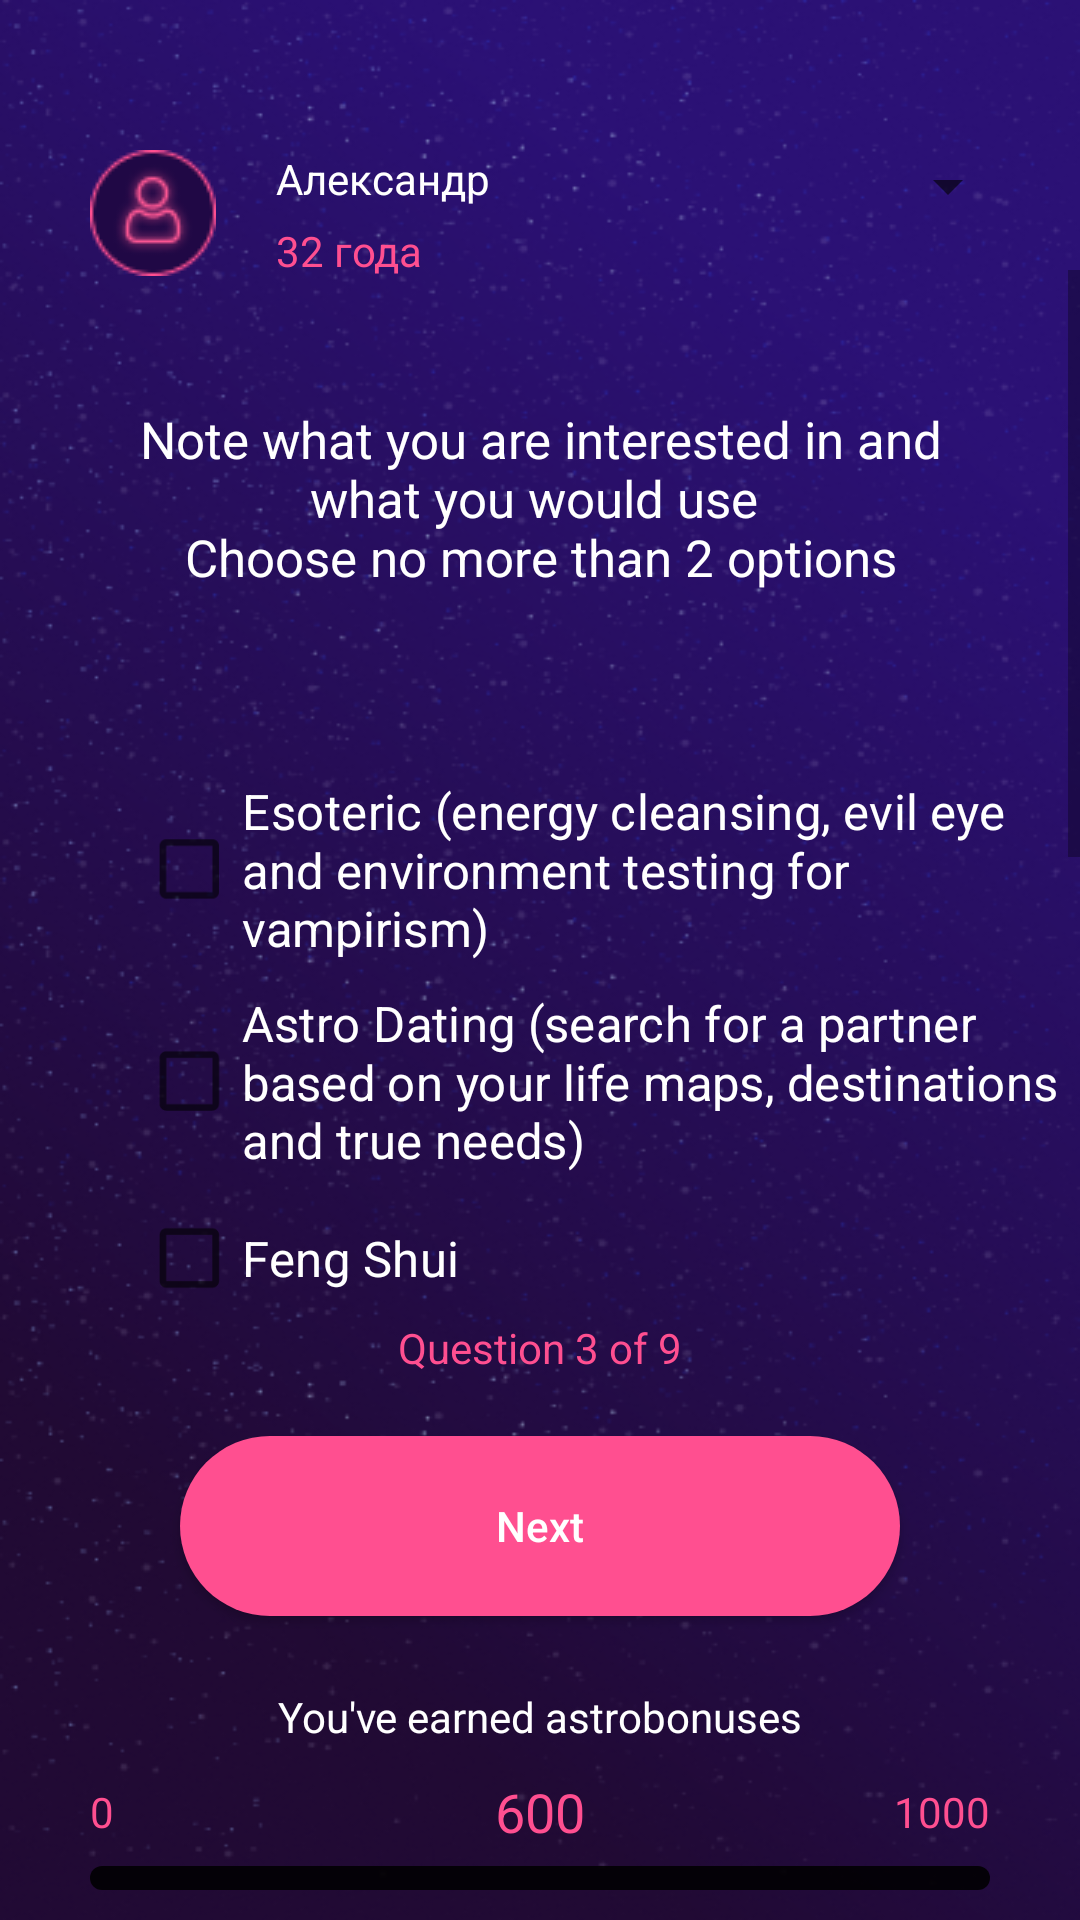

Produce the Android XML layout that renders to this screen, including the resource entries it uses.
<!-- AndroidManifest.xml: application theme AppTheme -->
<!-- res/layout/activity_q3.xml -->
<?xml version="1.0" encoding="utf-8"?>
<RelativeLayout xmlns:android="http://schemas.android.com/apk/res/android"
    xmlns:app="http://schemas.android.com/apk/res-auto"
    xmlns:tools="http://schemas.android.com/tools"
    android:layout_width="match_parent"
    android:layout_height="match_parent"
    tools:context=".Q3Activity"
    android:background="@drawable/bg3">

    <androidx.appcompat.widget.AppCompatSpinner
        android:id="@+id/spinner2"
        android:layout_marginRight="20dp"
        android:layout_marginTop="50dp"
        android:layout_alignParentRight="true"
        android:layout_width="wrap_content"
        android:layout_height="wrap_content" />

    <ImageView
        android:id="@+id/imageView"
        android:layout_width="wrap_content"
        android:layout_height="wrap_content"
        app:srcCompat="@drawable/ic_user"
        android:layout_marginLeft="30dp"
        android:layout_marginTop="50dp"/>

    <TextView
        android:id="@+id/tvName"
        android:layout_width="wrap_content"
        android:layout_height="wrap_content"
        android:textColor="@android:color/white"
        android:layout_toRightOf="@+id/imageView"
        android:layout_marginLeft="20dp"
        android:layout_marginTop="50dp"
        android:layout_marginBottom="5dp"
        android:text="Александр" />

    <TextView
        android:id="@+id/tvAge"
        android:layout_width="wrap_content"
        android:layout_height="wrap_content"
        android:layout_toRightOf="@+id/imageView"
        android:layout_marginLeft="20dp"
        android:layout_below="@+id/tvName"
        android:textColor="@color/colorAccent"
        android:text="32 года" />

    <ScrollView
        android:layout_width="match_parent"
        android:layout_height="wrap_content"
        android:layout_marginTop="90dp"
        android:layout_above="@+id/tvPageNumber">

        <LinearLayout
            android:layout_width="match_parent"
            android:layout_height="wrap_content"
            android:orientation="vertical">

            <TextView
                android:id="@+id/tvQuestion"
                android:layout_width="match_parent"
                android:layout_height="wrap_content"
                android:padding="45dp"
                android:text="@string/q3"
                android:textAlignment="center"
                android:textColor="@android:color/white"
                android:textSize="17sp" />

            <LinearLayout
                android:layout_width="match_parent"
                android:layout_height="wrap_content"
                android:layout_below="@+id/tvQuestion"
                android:layout_marginTop="20dp"
                android:orientation="vertical">

                <CheckBox
                    android:id="@+id/CheckBox1"
                    android:layout_width="match_parent"
                    android:layout_height="wrap_content"
                    android:layout_marginLeft="60dp"
                    android:layout_marginRight="10dp"
                    android:scaleX="1.1"
                    android:scaleY="1.1"
                    android:text="@string/answer3_1"
                    android:textColor="@android:color/white"
                    android:textSize="15sp" />

                <CheckBox
                    android:id="@+id/CheckBox2"
                    android:layout_width="match_parent"
                    android:layout_height="wrap_content"
                    android:layout_marginLeft="60dp"
                    android:layout_marginTop="15dp"
                    android:layout_marginRight="10dp"
                    android:scaleX="1.1"
                    android:scaleY="1.1"
                    android:text="@string/answer3_2"
                    android:textColor="@android:color/white"
                    android:textSize="15sp" />

                <CheckBox
                    android:id="@+id/CheckBox3"
                    android:layout_width="match_parent"
                    android:layout_height="wrap_content"
                    android:layout_marginLeft="60dp"
                    android:layout_marginTop="15dp"
                    android:layout_marginRight="10dp"
                    android:scaleX="1.1"
                    android:scaleY="1.1"
                    android:text="@string/answer3_3"
                    android:textColor="@android:color/white"
                    android:textSize="15sp" />

                <EditText
                    android:id="@+id/etAdvice"
                    android:layout_width="350dp"
                    android:layout_height="250dp"
                    android:layout_gravity="center_horizontal"
                    android:layout_marginTop="30dp"
                    android:background="@drawable/selector_lines_edit_view_bg"
                    android:ems="10"
                    android:gravity="center_horizontal"
                    android:hint="@string/answer3_4"
                    android:inputType="textPersonName|textCapSentences|textMultiLine"
                    android:textColor="@android:color/white"
                    android:textColorHint="#8977B1" />

            </LinearLayout>
        </LinearLayout>
    </ScrollView>

    <TextView
        android:id="@+id/tvPageNumber"
        android:layout_width="wrap_content"
        android:layout_height="wrap_content"
        android:layout_above="@+id/btnNext"
        android:layout_centerHorizontal="true"
        android:layout_marginBottom="20dp"
        android:text="@string/page3"
        android:textColor="@color/colorAccent" />

    <Button
        android:id="@+id/btnNext"
        android:layout_width="match_parent"
        android:layout_height="60dp"
        android:layout_above="@+id/toolbar"
        android:layout_marginLeft="60dp"
        android:layout_marginRight="60dp"
        android:background="@drawable/background"
        android:foreground="?selectableItemBackground"
        android:onClick="onClick"
        android:text="@string/next"
        android:textAllCaps="false"
        android:textColor="@android:color/white" />

    <androidx.appcompat.widget.Toolbar
        android:id="@+id/toolbar"
        android:translationZ="5dp"
        android:layout_width="match_parent"
        android:layout_height="wrap_content"
        android:contentInsetLeft="0dp"
        android:contentInsetStart="0dp"
        app:contentInsetLeft="0dp"
        app:contentInsetStart="0dp"
        android:contentInsetRight="0dp"
        android:contentInsetEnd="0dp"
        app:contentInsetRight="0dp"
        app:contentInsetEnd="0dp"
        android:layout_alignParentBottom="true">

        <RelativeLayout
            android:layout_width="match_parent"
            android:layout_height="match_parent">

            <LinearLayout
                android:layout_width="match_parent"
                android:layout_height="wrap_content"
                android:layout_marginRight="30dp"
                android:layout_marginLeft="30dp"
                android:layout_centerVertical="true"
                android:id="@+id/rlProgress"
                android:orientation="vertical">

                <TextView
                    android:id="@+id/textView5"
                    android:layout_width="wrap_content"
                    android:layout_height="wrap_content"
                    android:layout_marginBottom="10dp"
                    android:text="@string/taken"
                    android:layout_gravity="center_horizontal"
                    android:textColor="@android:color/white" />

                <RelativeLayout
                    android:layout_width="match_parent"
                    android:layout_height="wrap_content"
                    android:layout_below="@+id/textView5">
                    <TextView
                        android:layout_width="wrap_content"
                        android:layout_height="wrap_content"
                        android:layout_alignParentLeft="true"
                        android:layout_centerVertical="true"
                        android:textColor="@color/colorAccent"
                        android:text="0"/>

                    <TextView
                        android:id="@+id/tvMoney"
                        android:layout_width="wrap_content"
                        android:layout_height="wrap_content"
                        android:layout_gravity="center_vertical"
                        android:layout_centerHorizontal="true"
                        android:text="600"
                        android:textColor="@color/colorAccent"
                        android:textSize="18sp" />

                    <TextView
                        android:layout_width="wrap_content"
                        android:layout_height="wrap_content"
                        android:text="1000"
                        android:layout_centerVertical="true"
                        android:textColor="@color/colorAccent"
                        android:layout_alignParentRight="true"/>
                </RelativeLayout>
            </LinearLayout>

            <ProgressBar
                android:id="@+id/progressId"
                android:layout_marginTop="30dp"
                style="@style/Widget.AppCompat.ProgressBar.Horizontal"
                android:layout_width="match_parent"
                android:layout_height="8dp"
                android:progressDrawable="@drawable/progress_color"
                android:layout_below="@+id/rlProgress"
                android:layout_marginRight="30dp"
                android:layout_marginLeft="30dp"
                android:layout_marginBottom="10dp"/>

        </RelativeLayout>
    </androidx.appcompat.widget.Toolbar>
</RelativeLayout>
<!-- resources referenced by this layout -->
<resources>
  <color name="colorAccent">#FF4F90</color>
  <!-- drawable background (drawable) -->
  <?xml version="1.0" encoding="utf-8"?>
  <selector xmlns:android="http://schemas.android.com/apk/res/android">
      <item android:state_enabled="false">
          <shape android:shape="rectangle">
              <solid android:color="@android:color/darker_gray"/>
              <corners android:radius="32dp"/>
          </shape>
      </item>
      <item android:state_enabled="true">
          <shape android:shape="rectangle">
              <solid android:color="@color/colorAccent"/>
              <corners android:radius="32dp"/>
          </shape>
      </item>
  </selector>
  <!-- drawable bg3: png bitmap (drawable, 228893 bytes) -->
  <!-- drawable ic_user: png bitmap (drawable, 2495 bytes) -->
  <!-- drawable progress_color (drawable) -->
  <?xml version="1.0" encoding="utf-8"?>
  <layer-list xmlns:android="http://schemas.android.com/apk/res/android">
  
      <item android:id="@android:id/background">
          <shape>
              <corners android:radius="5dp"/>
              <solid android:color="?attr/editTextColor"/>
          </shape>
      </item>
  
      <item android:id="@android:id/progress">
          <clip>
              <shape>
                  <corners android:radius="5dp"/>
                  <solid android:color="@color/colorAccent"/>
              </shape>
          </clip>
      </item>
  
  </layer-list>
  <!-- drawable selector_lines_edit_view_bg (drawable) -->
  <?xml version="1.0" encoding="utf-8"?>
  <selector xmlns:android="http://schemas.android.com/apk/res/android">
      <item android:state_focused="true" android:drawable="@drawable/shadow_14208">
      </item>
      <item  android:drawable="@drawable/shadow_14729">
      </item>
  </selector>
  <string name="answer3_1">Esoteric (energy cleansing, evil eye and environment testing for vampirism)</string>
  <string name="answer3_2">Astro Dating (search for a partner based on your life maps, destinations and true needs)</string>
  <string name="answer3_3">Feng Shui</string>
  <string name="answer3_4">Your option</string>
  <string name="next">Next</string>
  <string name="page3">Question 3 of 9</string>
  <string name="q3">Note what you are interested in and what you would use
      \nChoose no more than 2 options</string>
  <string name="taken">You\'ve earned astrobonuses</string>
  <style name="AppTheme" parent="Theme.AppCompat.Light.NoActionBar">
          
          <item name="colorPrimary">@color/colorPrimary</item>
          <item name="colorPrimaryDark">@color/colorPrimaryDark</item>
          <item name="colorAccent">@color/colorAccent</item>
  
          <item name="android:windowActionBar">false</item>
          <item name="android:windowNoTitle">true</item>
          <item name="android:windowTranslucentStatus">true</item>
      </style>
  <color name="colorPrimary">#008577</color>
  <color name="colorPrimaryDark">#00574B</color>
</resources>
